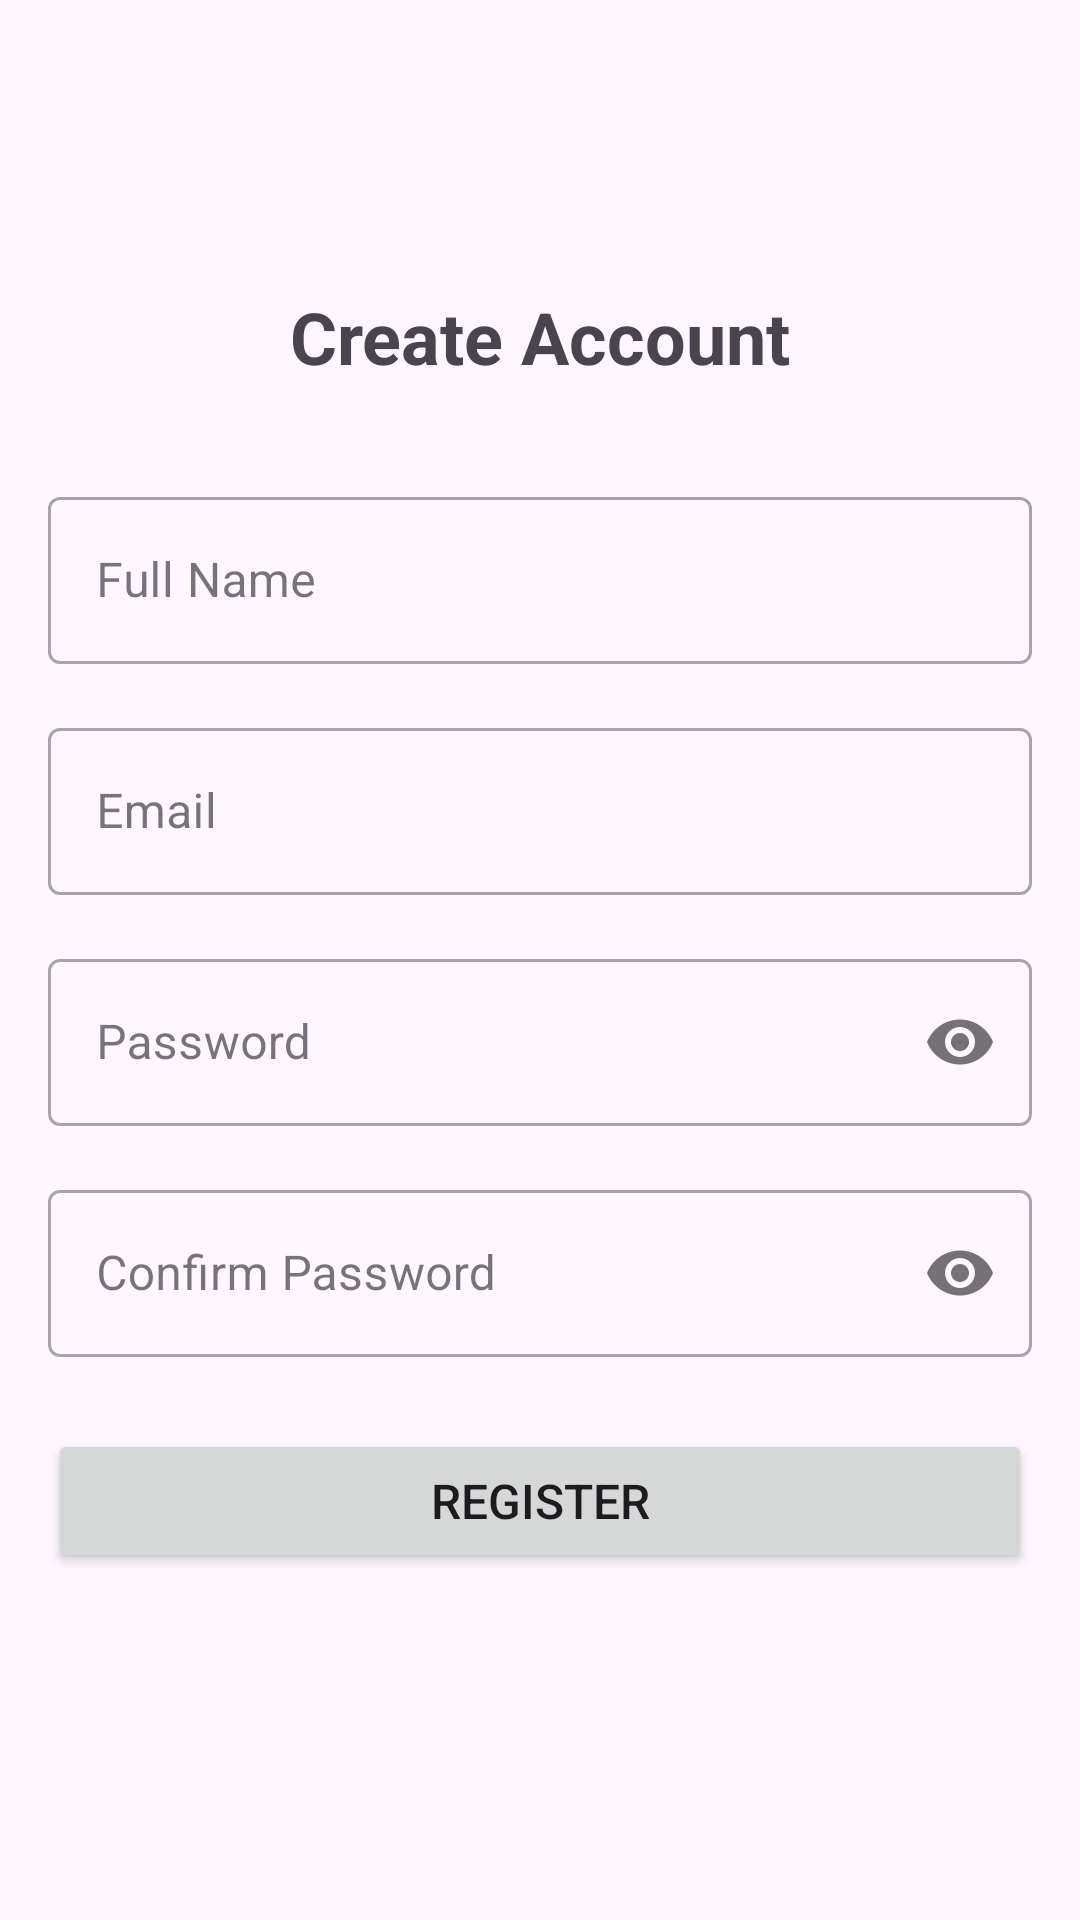

Here is an Android app screen rendered from its layout file. Give the layout XML and the strings, colors and styles it references.
<!-- AndroidManifest.xml: application theme Theme.MyCoffeeApp -->
<!-- res/layout/activity_register.xml -->
<?xml version="1.0" encoding="utf-8"?>
<androidx.constraintlayout.widget.ConstraintLayout xmlns:android="http://schemas.android.com/apk/res/android"
    xmlns:app="http://schemas.android.com/apk/res-auto"
    android:layout_width="match_parent"
    android:layout_height="match_parent"
    android:padding="16dp">

    <ImageView
        android:id="@+id/backButton"
        android:layout_width="48dp"
        android:layout_height="48dp"
        android:src="@drawable/ic_back"
        app:layout_constraintStart_toStartOf="parent"
        app:layout_constraintTop_toTopOf="parent" />

    <TextView
        android:id="@+id/titleText"
        android:layout_width="wrap_content"
        android:layout_height="wrap_content"
        android:layout_marginTop="32dp"
        android:text="Create Account"
        android:textSize="24sp"
        android:textStyle="bold"
        app:layout_constraintEnd_toEndOf="parent"
        app:layout_constraintStart_toStartOf="parent"
        app:layout_constraintTop_toBottomOf="@id/backButton" />

    <com.google.android.material.textfield.TextInputLayout
        android:id="@+id/nameLayout"
        style="@style/Widget.MaterialComponents.TextInputLayout.OutlinedBox"
        android:layout_width="match_parent"
        android:layout_height="wrap_content"
        android:layout_marginTop="32dp"
        android:hint="Full Name"
        app:layout_constraintTop_toBottomOf="@id/titleText">

        <com.google.android.material.textfield.TextInputEditText
            android:id="@+id/nameEdit"
            android:layout_width="match_parent"
            android:layout_height="wrap_content"
            android:inputType="textPersonName" />

    </com.google.android.material.textfield.TextInputLayout>

    <com.google.android.material.textfield.TextInputLayout
        android:id="@+id/emailLayout"
        style="@style/Widget.MaterialComponents.TextInputLayout.OutlinedBox"
        android:layout_width="match_parent"
        android:layout_height="wrap_content"
        android:layout_marginTop="16dp"
        android:hint="Email"
        app:layout_constraintTop_toBottomOf="@id/nameLayout">

        <com.google.android.material.textfield.TextInputEditText
            android:id="@+id/emailEdit"
            android:layout_width="match_parent"
            android:layout_height="wrap_content"
            android:inputType="textEmailAddress" />

    </com.google.android.material.textfield.TextInputLayout>

    <com.google.android.material.textfield.TextInputLayout
        android:id="@+id/passwordLayout"
        style="@style/Widget.MaterialComponents.TextInputLayout.OutlinedBox"
        android:layout_width="match_parent"
        android:layout_height="wrap_content"
        android:layout_marginTop="16dp"
        android:hint="Password"
        app:layout_constraintTop_toBottomOf="@id/emailLayout"
        app:passwordToggleEnabled="true">

        <com.google.android.material.textfield.TextInputEditText
            android:id="@+id/passwordEdit"
            android:layout_width="match_parent"
            android:layout_height="wrap_content"
            android:inputType="textPassword" />

    </com.google.android.material.textfield.TextInputLayout>

    <com.google.android.material.textfield.TextInputLayout
        android:id="@+id/confirmPasswordLayout"
        style="@style/Widget.MaterialComponents.TextInputLayout.OutlinedBox"
        android:layout_width="match_parent"
        android:layout_height="wrap_content"
        android:layout_marginTop="16dp"
        android:hint="Confirm Password"
        app:layout_constraintTop_toBottomOf="@id/passwordLayout"
        app:passwordToggleEnabled="true">

        <com.google.android.material.textfield.TextInputEditText
            android:id="@+id/confirmPasswordEdit"
            android:layout_width="match_parent"
            android:layout_height="wrap_content"
            android:inputType="textPassword" />

    </com.google.android.material.textfield.TextInputLayout>

    <Button
        android:id="@+id/registerButton"
        android:layout_width="match_parent"
        android:layout_height="wrap_content"
        android:layout_marginTop="24dp"
        android:padding="12dp"
        android:text="Register"
        android:textSize="16sp"
        app:layout_constraintTop_toBottomOf="@id/confirmPasswordLayout" />

</androidx.constraintlayout.widget.ConstraintLayout>
<!-- resources referenced by this layout -->
<resources>
  <style name="Theme.MyCoffeeApp" parent="Base.Theme.MyCoffeeApp" />
  <style name="Base.Theme.MyCoffeeApp" parent="Theme.Material3.DayNight.NoActionBar">
          
          
      </style>
</resources>
